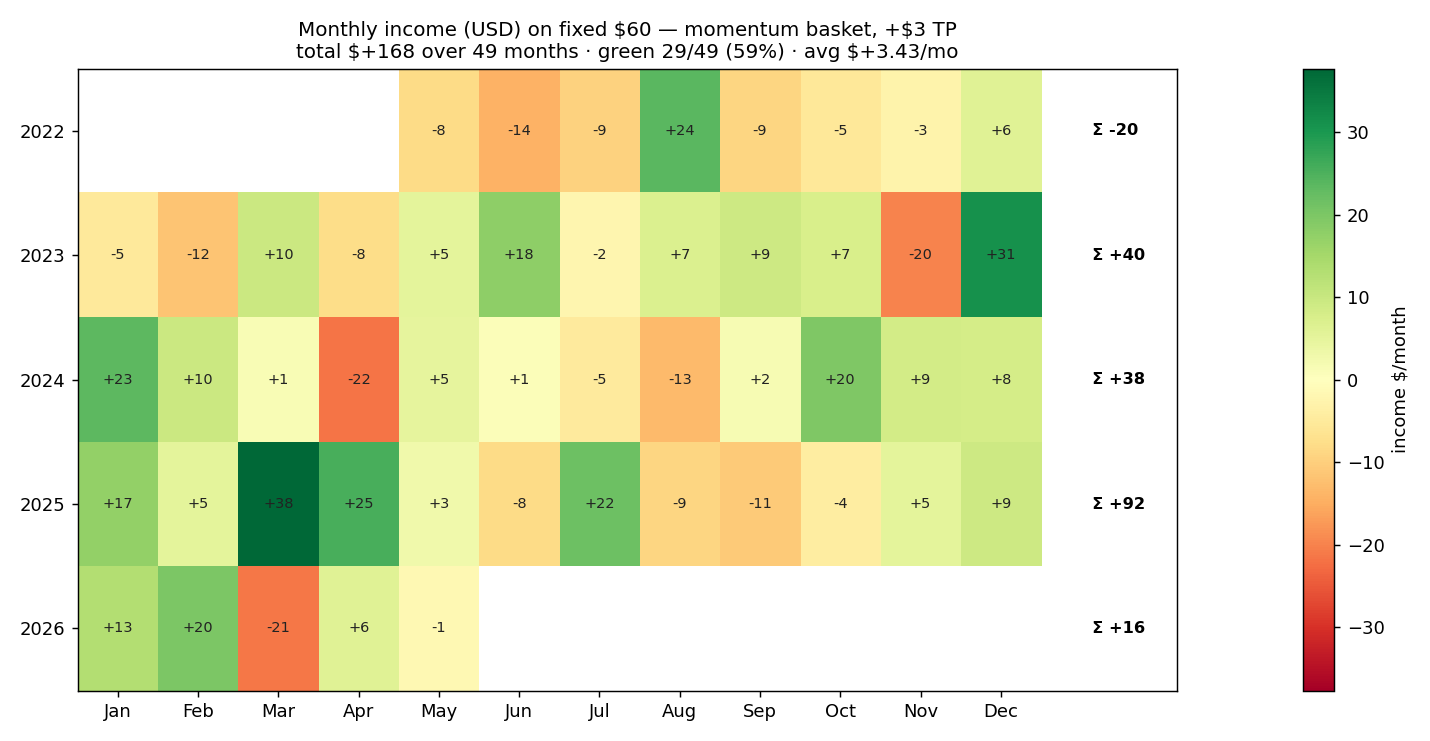

The table this chart was drawn from, first rows:
month, income, n_baskets
2022-05, -8.044, 3
2022-06, -14.36, 20
2022-07, -9.496, 11
2022-08, 23.61, 12
2022-09, -8.969, 12
2022-10, -5.362, 15
2022-11, -2.861, 27
2022-12, 5.9, 13
2023-01, -5.213, 12
2023-02, -11.55, 11
2023-03, 9.588, 14
2023-04, -7.683, 8
2023-05, 5.04, 5
2023-06, 17.77, 10
2023-07, -2.1, 9
2023-08, 6.776, 5
2023-09, 9.234, 6
2023-10, 7.451, 15
2023-11, -19.81, 19
2023-12, 30.99, 21
2024-01, 23.31, 13
2024-02, 9.712, 9
2024-03, 1.407, 20
2024-04, -21.51, 12
2024-05, 4.88, 11
2024-06, 0.8438, 8
2024-07, -4.964, 6
2024-08, -13.23, 13
2024-09, 1.746, 6
2024-10, 19.51, 12
2024-11, 8.526, 30
2024-12, 8.243, 19
2025-01, 17.12, 23
2025-02, 5.248, 15
2025-03, 37.71, 17
2025-04, 25.49, 9
2025-05, 2.824, 10
2025-06, -8.1, 8
2025-07, 21.57, 12
2025-08, -8.911, 12
2025-09, -10.83, 6
2025-10, -4.25, 10
2025-11, 5.149, 9
2025-12, 9.426, 7
2026-01, 13.02, 9
2026-02, 19.9, 12
2026-03, -21.33, 6
2026-04, 5.912, 6
2026-05, -1.492, 4
